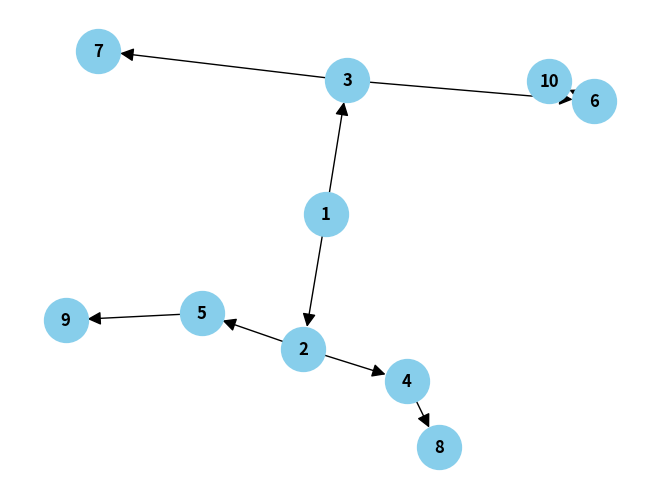
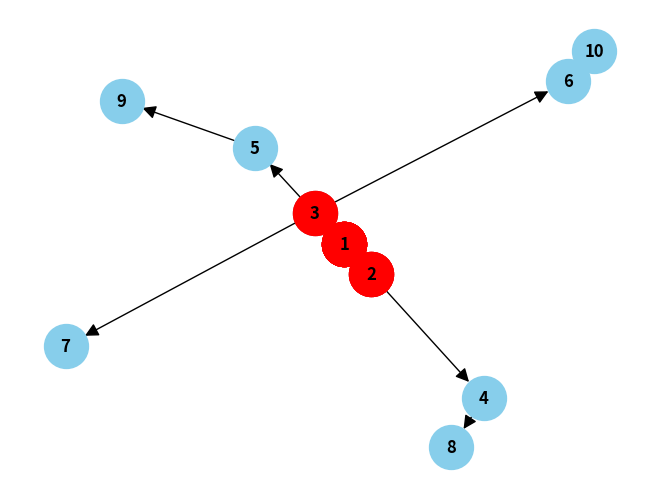

Source code (Python) for these figures, in order:
#Nombre: Aldo Emiliano Chavez Lares
#Registro: 21310238
#Grupo: 6E1
#Practica: 36/37  Exploración vs. Explotación


import networkx as nx
import matplotlib.pyplot as plt
import random

#Creamos un grafo dirigido
G = nx.DiGraph()

#Añadimos nodos al grafo
G.add_nodes_from(range(1, 11))

#Añadimos conexiones entre nodos (aristas)
edges = [(1, 2), (1, 3), (2, 4), (2, 5), (3, 6), (3, 7), (4, 8), (5, 9), (6, 10)]
G.add_edges_from(edges)

#Creamos una función para visualizar el grafo
def visualize_graph(G):
    pos = nx.spring_layout(G)
    nx.draw(G, pos, with_labels=True, node_size=1000, node_color='skyblue', font_size=12, font_weight='bold', arrowsize=20)
    plt.show()

#Visualizamos el grafo
visualize_graph(G)

#Definimos la función de exploración vs. explotación
def exploration_exploitation(G, start_node, num_iterations):
    current_node = start_node
    path = [current_node]

    for _ in range(num_iterations):
        neighbors = list(G.successors(current_node))
        if random.random() < 0.5 and len(neighbors) > 0:
            next_node = random.choice(neighbors)
            path.append(next_node)
            current_node = next_node
        else:
            path.append(start_node)  #Exploración: volvemos al nodo inicial
            current_node = start_node

    return path

#Ejecutamos el algoritmo
path = exploration_exploitation(G, 1, 20)
print("Camino obtenido:", path)

#Visualizamos el camino en el grafo
pos = nx.spring_layout(G)
nx.draw(G, pos, with_labels=True, node_size=1000, node_color='skyblue', font_size=12, font_weight='bold', arrowsize=20)
nx.draw_networkx_nodes(G, pos, nodelist=path, node_color='red', node_size=1000)
plt.show()
